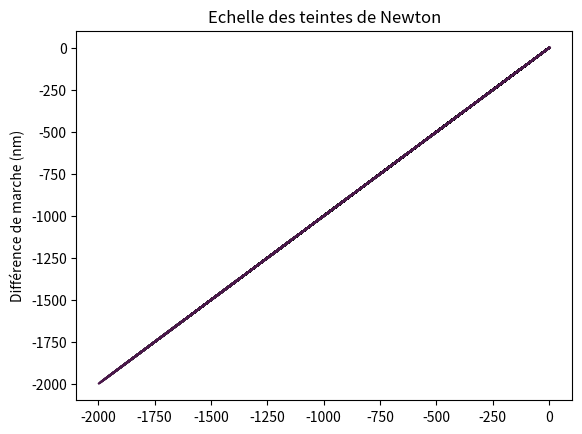

The script that saved this image:
import numpy as np
import scipy.integrate as si
import matplotlib.pyplot as plt

Eclairement = lambda sigma, d: 1 - np.cos(2 * np.pi * d * sigma * 10 ** (-9))


def Eclairementbis(d):
    return si.quad(Eclairement, 1 / (4 * 10 ** (-7)), 1 / (7.5 * 10 ** (-7)), args=(d,))


def A1(d):
    return si.quad(Eclairement, 2.07 * 10 ** 6, 2.31 * 10 ** 6, args=(d,))


def A2(d):
    return si.quad(Eclairement, 1.71 * 10 ** 6, 1.95 * 10 ** 6, args=(d,))


def A3(d):
    return si.quad(Eclairement, 1.3 * 10 ** 6, 1.54 * 10 ** 6, args=(d,))


def B1(d):
    return A1(d)[0] / (A1(d)[0] + A2(d)[0] + A3(d)[0])


def B2(d):
    return A2(d)[0] / (A1(d)[0] + A2(d)[0] + A3(d)[0])


def B3(d):
    return A3(d)[0] / (A1(d)[0] + A2(d)[0] + A3(d)[0])


a, b = 1000, 300
D1, D2, D3 = [], [], []
for i in range(1, 2 * b + 2):
    D1.append(Eclairementbis(-a * (-1.00001 + (i - 1) / b))[0] \
              / 2 / ((4 * 10 ** (-7)) - 1 / (7.5 * 10 ** (-7))) * B1(-a * (-1.00001 + (i - 1) / b)))
    D2.append(Eclairementbis(-a * (-1.00001 + (i - 1) / b))[0] \
              / 2 / ((4 * 10 ** (-7)) - 1 / (7.5 * 10 ** (-7))) * B2(-a * (-1.00001 + (i - 1) / b)))
    D3.append(Eclairementbis(-a * (-1.00001 + (i - 1) / b))[0] \
              / 2 / ((4 * 10 ** (-7)) - 1 / (7.5 * 10 ** (-7))) * B3(-a * (-1.00001 + (i - 1) / b)))
    plt.plot([(-a)*(-1+(i-1))/b, 0], [(-a)*(-1+(i-1))/b, 1], color=(D3[i-1], D2[i-1], D3[i-1]))
    plt.title("Echelle des teintes de Newton")
    plt.ylabel("Différence de marche (nm)")
plt.show()
